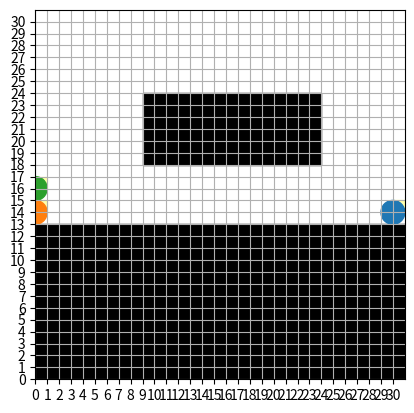

The matplotlib source for this figure: (Note: this script raises an exception after producing the figure.)
import matplotlib.pyplot as plt
import matplotlib.animation as animation
from matplotlib.patches import Circle, Rectangle
from heapq import heappush, heappop
from copy import deepcopy
import itertools


# CBS Node Class
class CBSNode:
    def __init__(self, constraints, paths, cost):
        self.constraints = constraints  # 衝突制約リスト
        self.paths = paths  # 各エージェントの現在の経路
        self.cost = cost  # 総コスト
    
    def __lt__(self, other):
        return self.cost < other.cost  # コストで優先度を比較


# A* Algorithm for individual pathfinding
def a_star(graph, start, goal, constraints, agent_id):
    open_list = [(0, start, [start])]  # (コスト, 現在の位置, 経路)
    closed_set = set()
    
    while open_list:
        cost, current, path = heappop(open_list)
        
        if current == goal:
            print(current)
            return path  # 目的地に到達
        
        if (current, len(path) - 1) in constraints.get(agent_id, []):
            continue  # 制約に違反する経路は除外

        for neighbor in graph[current]:
            if neighbor not in closed_set:
                new_path = path + [neighbor]
                heappush(open_list, (cost + 1, neighbor, new_path))
                closed_set.add(neighbor)
    
    return None  # 目的地に到達できなかった場合


# Calculate total cost of paths
def get_total_cost(paths):
    return sum(len(path) for path in paths)


# Detect collision between two paths
def detect_collision(path1, path2):
    max_time = max(len(path1), len(path2))
    for t in range(max_time):
        pos1 = path1[min(t, len(path1) - 1)]
        pos2 = path2[min(t, len(path2) - 1)]
        if pos1 == pos2:
            return t, pos1  # 衝突時間と位置を返す
        if t > 0 and pos1 == path2[min(t - 1, len(path2) - 1)] and pos2 == path1[min(t - 1, len(path1) - 1)]:
            return t, (pos1, pos2)  # 道路上での衝突
    
    return None  # 衝突なし


# CBS Algorithm
def CBS(graph, starts, goals):
    root = CBSNode({}, [], 0)  # 初期ノード
    for i in range(len(starts)):
        path = a_star(graph, starts[i], goals[i], {}, i)
        if path is None:
            return None  # 経路が見つからない
        root.paths.append(path)
    root.cost = get_total_cost(root.paths)
    
    open_list = [root]
    while open_list:
        node = heappop(open_list)
        
        # 衝突を検出
        collision = None
        for (i, path1), (j, path2) in itertools.combinations(enumerate(node.paths), 2):
            collision = detect_collision(path1, path2)
            if collision:
                break
        
        if collision is None:
            return node.paths  # 衝突がない場合、解を返す
        
        # 衝突を解決するための新しい制約を生成
        t, loc = collision
        constraints1 = deepcopy(node.constraints)
        constraints2 = deepcopy(node.constraints)
        
        if isinstance(loc, tuple):
            constraints1.setdefault(i, []).append((loc[0], t))
            constraints2.setdefault(j, []).append((loc[1], t))
        else:
            constraints1.setdefault(i, []).append((loc, t))
            constraints2.setdefault(j, []).append((loc, t))

        # 各エージェントに制約を適用して新しいノードを作成
        for constraints, agent_id in [(constraints1, i), (constraints2, j)]:
            new_paths = deepcopy(node.paths)
            path = a_star(graph, starts[agent_id], goals[agent_id], constraints, agent_id)
            if path is not None:
                new_paths[agent_id] = path
                new_cost = get_total_cost(new_paths)
                heappush(open_list, CBSNode(constraints, new_paths, new_cost))
    
    return None  # 解が見つからない場合


# AnimationVisualizer for CBS Results
class AnimationVisualizer:
    def __init__(self, graph, paths, starts, goals, obstacles=None):
        self.graph = graph
        self.paths = paths
        self.starts = starts
        self.goals = goals
        self.obstacles = obstacles if obstacles else []
        self.num_agents = len(paths)
        self.grid_size = self.get_grid_size()
        
        # プロットの設定
        self.fig, self.ax = plt.subplots()
        self.setup_plot()

    def get_grid_size(self):
        max_x = max(node[0] for node in self.graph.keys())
        max_y = max(node[1] for node in self.graph.keys())
        return max_x + 1, max_y + 1

    def setup_plot(self):
        # self.ax.set_xlim(-0.5, self.grid_size[0] - 0.5)
        # self.ax.set_ylim(-0.5, self.grid_size[1] - 0.5)
        self.ax.set_xlim(0, self.grid_size[0])
        self.ax.set_ylim(0, self.grid_size[1])
        
        self.ax.set_xticks(range(self.grid_size[0]))
        self.ax.set_yticks(range(self.grid_size[1]))
        self.ax.grid(True)
        self.ax.set_aspect('equal')
        
        # ゴール位置を矩形で表示
        for goal in self.goals:
            # self.ax.add_patch(Rectangle((goal[0] - 0.5, goal[1] - 0.5), 1, 1, color='yellow', alpha=0.3))
            self.ax.add_patch(Rectangle((goal[0], goal[1]), 1, 1, color='yellow', alpha=0.3))

        # 障害物を描画
        for obstacle in self.obstacles:
            #self.ax.add_patch(Rectangle((obstacle[0] - 0.5, obstacle[1] - 0.5), 1, 1, color='black'))
            self.ax.add_patch(Rectangle((obstacle[0], obstacle[1]), 1, 1, color='black'))

        # エージェントの円形パッチを作成
        self.agent_patches = [
            Circle(self.starts[i], 1, color=f'C{i}') for i in range(self.num_agents)
        ]
        for patch in self.agent_patches:
            self.ax.add_patch(patch)

    def animate(self, frame):
        for i, patch in enumerate(self.agent_patches):
            pos = self.paths[i][min(frame, len(self.paths[i]) - 1)]
            patch.center = pos
        return self.agent_patches



    def save_animation(self, filename="output.mp4", fps=2):
        """アニメーションを録画して保存します。
        
        Args:
            filename (str): 保存するファイル名 (例: "output.mp4")
            fps (int): フレームレート (1秒あたりのフレーム数)
        """
        max_frames = max(len(path) for path in self.paths)
        ani = animation.FuncAnimation(
            self.fig, self.animate, frames=max_frames, interval=1000 // fps, blit=True, repeat=False
        )
        ani.save(filename, writer="ffmpeg", fps=fps)
        print(f"Animation saved to {filename}")



    def display_animation(self):
        max_frames = max(len(path) for path in self.paths)
        ani = animation.FuncAnimation(
            self.fig, self.animate, frames=max_frames, interval=500, blit=True, repeat=False
        )
        plt.show()



# Run and Visualize CBS
def visualize_cbs_result(graph, starts, goals):
    paths = CBS(graph, starts, goals)
    if paths is None:
        print("No solution found")
        return
    visualizer = AnimationVisualizer(graph, paths, starts, goals, obstacles=obstacles)
    total_path_length = calculate_total_path_length(paths)
    print(f"Total path length of all agents: {total_path_length}")
    visualizer.save_animation(filename="cbs_simulation.mp4", fps=2)
    visualizer.display_animation()




def generate_grid_graph(size, obstacles=None):
    """指定されたサイズのグリッドグラフを生成し、障害物を設置します。
    
    Args:
        size (int): グリッドのサイズ (例: 30なら30x30のグリッド)
        obstacles (list): 障害物の位置 [(x1, y1), (x2, y2), ...]
    
    Returns:
        dict: グラフ構造 {ノード: 隣接ノードリスト}
    """
    graph = {}
    if obstacles is None:
        obstacles = []

    for x in range(size):
        for y in range(size):
            if (x, y) in obstacles:
                continue  # 障害物の位置はスキップ

            neighbors = []
            if x > 0 and (x - 1, y) not in obstacles:  # 左隣
                neighbors.append((x - 1, y))
            if x < size - 1 and (x + 1, y) not in obstacles:  # 右隣
                neighbors.append((x + 1, y))
            if y > 0 and (x, y - 1) not in obstacles:  # 上隣
                neighbors.append((x, y - 1))
            if y < size - 1 and (x, y + 1) not in obstacles:  # 下隣
                neighbors.append((x, y + 1))
            
            graph[(x, y)] = neighbors

    return graph


def calculate_total_path_length(paths):
    """すべてのエージェントの走行経路の総和を計算します。

    Args:
        paths (list of list of tuple): 各エージェントの経路リスト。

    Returns:
        int: 走行経路の総和。
    """
    return sum(len(path) for path in paths)

# 障害物の位置を定義

obstacles = []
for y in range(13):
    for x in range(31): 
        obstacles.append((x,y))

for y in range(18,24):
    for x in range(9,24):
        obstacles.append((x,y))
print(obstacles)


# グリッドを生成 (30x30)
grid_size = 31
graph = generate_grid_graph(grid_size, obstacles)

# エージェント数
num_agents = 5

starts = [(0, 15), (30, 15), (15, 30)]
goals = [(30, 14), (0, 14), (0, 16)]

# CBS 結果を可視化
visualize_cbs_result(graph, starts, goals)
